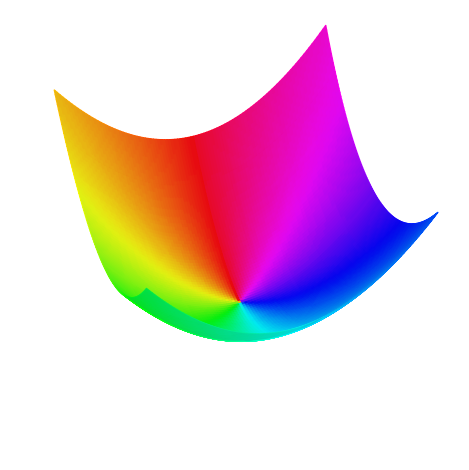

Recreate this plot in Python.
from __future__ import division

import numpy as np
import matplotlib.pyplot  as plt
import matplotlib.patches as pat
from matplotlib import cm
from mpl_toolkits.mplot3d import Axes3D
from matplotlib import rc

## Parameters

xRange = 2  
yRange = 2
num    = 1000     # Number of points in each direction


## Coordinate Arrays
xL = np.linspace(-xRange/2,xRange/2,num=num)
yL = np.linspace(-yRange/2,yRange/2,num=num)
xG, yG = np.meshgrid(xL,yL) 

def xC(r,theta): # polar to Cartesian
    return r*np.cos(theta)
def yC(r,theta):
    return r*np.sin(theta)
  
def rC(x,y): # Cartesian to polar
    return np.sqrt(x**2 + y**2)
def thetaC(x,y):
    return np.arctan2(y,x)
  
  
def field(r):
    return r**2
def phase(theta):
    return theta % (2*np.pi)


fig = plt.figure()
ax = fig.add_subplot(111,projection='3d')



ax.plot_surface(xG,yG, field(rC(xG,yG)), cmap='hsv', facecolors = cm.hsv( phase(thetaC(xG,yG))/(2*np.pi) ), rstride=10 ,cstride=10) #Draw the phase coloration
ax.plot_surface(xG,yG, field(rC(xG,yG)) , rstride=100 ,cstride=100, cmap=None,alpha=.1) #Draw the gridlines (in a weird way)

## Draw the sphere
u, v = np.mgrid[0:np.pi:50j, 0:2*np.pi:50j]


x0=.25
y0=.25
z0=x0**2+y0**2+0.1
R=.25

x = R * np.sin(u) * np.cos(v)+x0
y = R * np.sin(u) * np.sin(v)+y0
z = R * np.cos(u)+z0

ax.plot_surface(x, y, z, rstride=1, cstride=1, color='k',
                       linewidth=0, antialiased=False,zorder=1)
##

ax.set_axis_off()



#ax.xaxis.set_ticklabels([])

#ax.xaxis.set_ticks([])
#ax.yaxis.set_ticks([])
#ax.zaxis.set_ticks([])
#ax.yaxis.set_ticklabels([])
#ax.zaxis.set_ticklabels([])
ax.set_xlim3d( [-xRange/2, xRange/2] )
ax.set_ylim3d( [-yRange/2, yRange/2] )
ax.set_zlim3d( [0,         field(rC(xRange/2,yRange/2))])
ax.view_init(45,160)
fig.tight_layout()

plt.show()